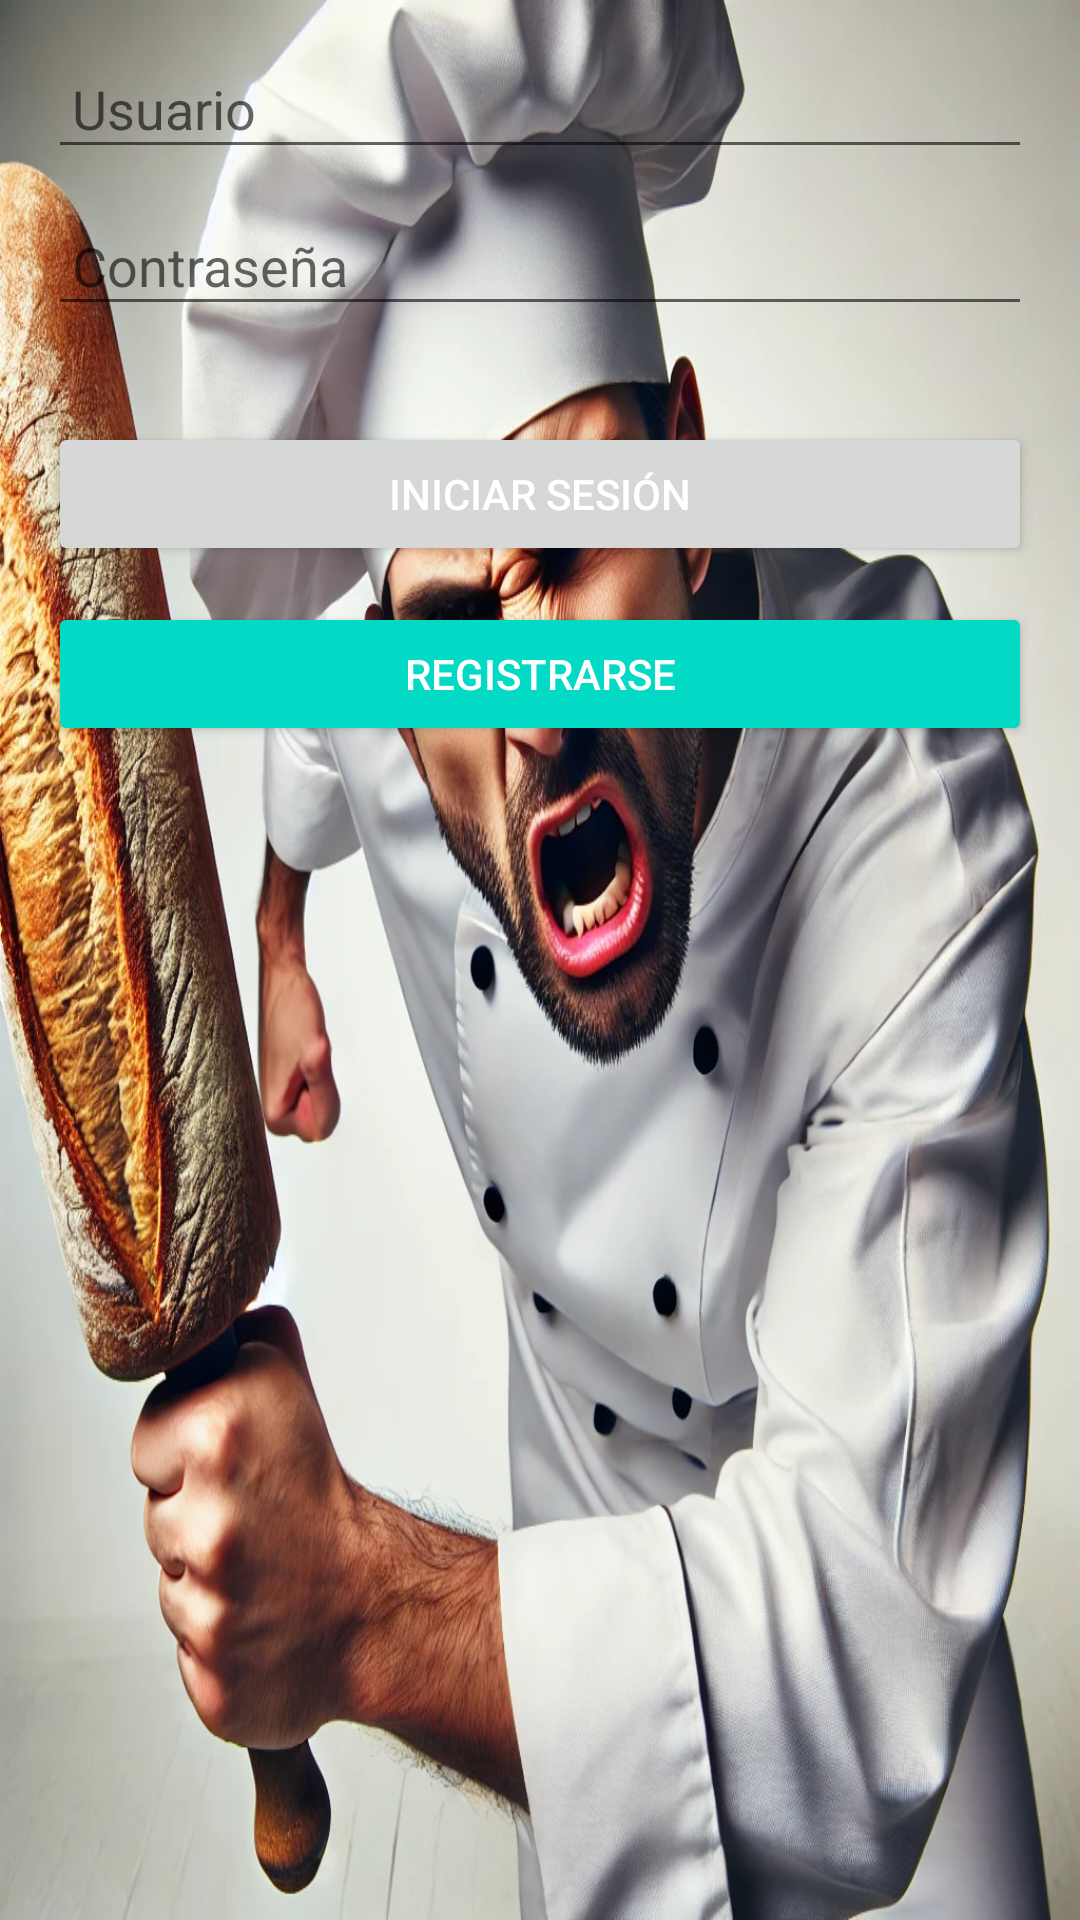

Write the Android layout XML for this screen, with the resource values it uses.
<!-- AndroidManifest.xml: application theme Theme.AppCompat.Light -->
<!-- res/layout/activity_login.xml -->
<?xml version="1.0" encoding="utf-8"?>
<LinearLayout
    xmlns:android="http://schemas.android.com/apk/res/android"
    android:layout_width="match_parent"
    android:layout_height="match_parent"
    android:orientation="vertical"
    android:padding="16dp"
    android:background="@drawable/loguin1">

    
    <EditText
        android:id="@+id/usernameEditText"
        android:layout_width="match_parent"
        android:layout_height="wrap_content"
        android:hint="Usuario"
        android:inputType="textEmailAddress"
        android:padding="8dp"
        android:layout_marginBottom="12dp" />

    
    <EditText
        android:id="@+id/passwordEditText"
        android:layout_width="match_parent"
        android:layout_height="wrap_content"
        android:hint="Contraseña"
        android:inputType="textPassword"
        android:padding="8dp"
        android:layout_marginBottom="24dp" />

    
    <Button
        android:id="@+id/loginButton"
        android:layout_width="match_parent"
        android:layout_height="wrap_content"
        android:text="Iniciar sesión"
        android:padding="12dp"

        android:textColor="@android:color/white"
        android:layout_marginTop="8dp" />
    <Button
        android:id="@+id/registerButton"
        android:layout_width="match_parent"
        android:layout_height="wrap_content"
        android:text="Registrarse"
        android:layout_marginTop="12dp"
        android:backgroundTint="@color/teal_200"
        android:textColor="@android:color/white" />

</LinearLayout>
<!-- resources referenced by this layout -->
<resources>
  <!-- drawable loguin1: webp bitmap (drawable, 276594 bytes) -->
  <!-- not gathered from this repository: default colours our renderer supplied (Android Studio template values) -->
  <color name="teal_200">#FF03DAC5</color>
</resources>
